Image classification data set "dataset" (akbartangir/DL-workspace on GitHub). Class labels (3): paper, rock, scissors.

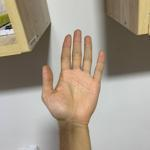
Label: paper

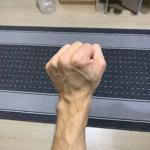
Label: rock

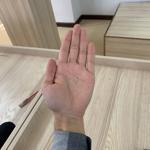
Label: paper

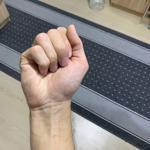
Label: rock

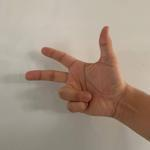
Label: scissors

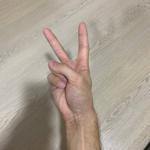
Label: scissors
